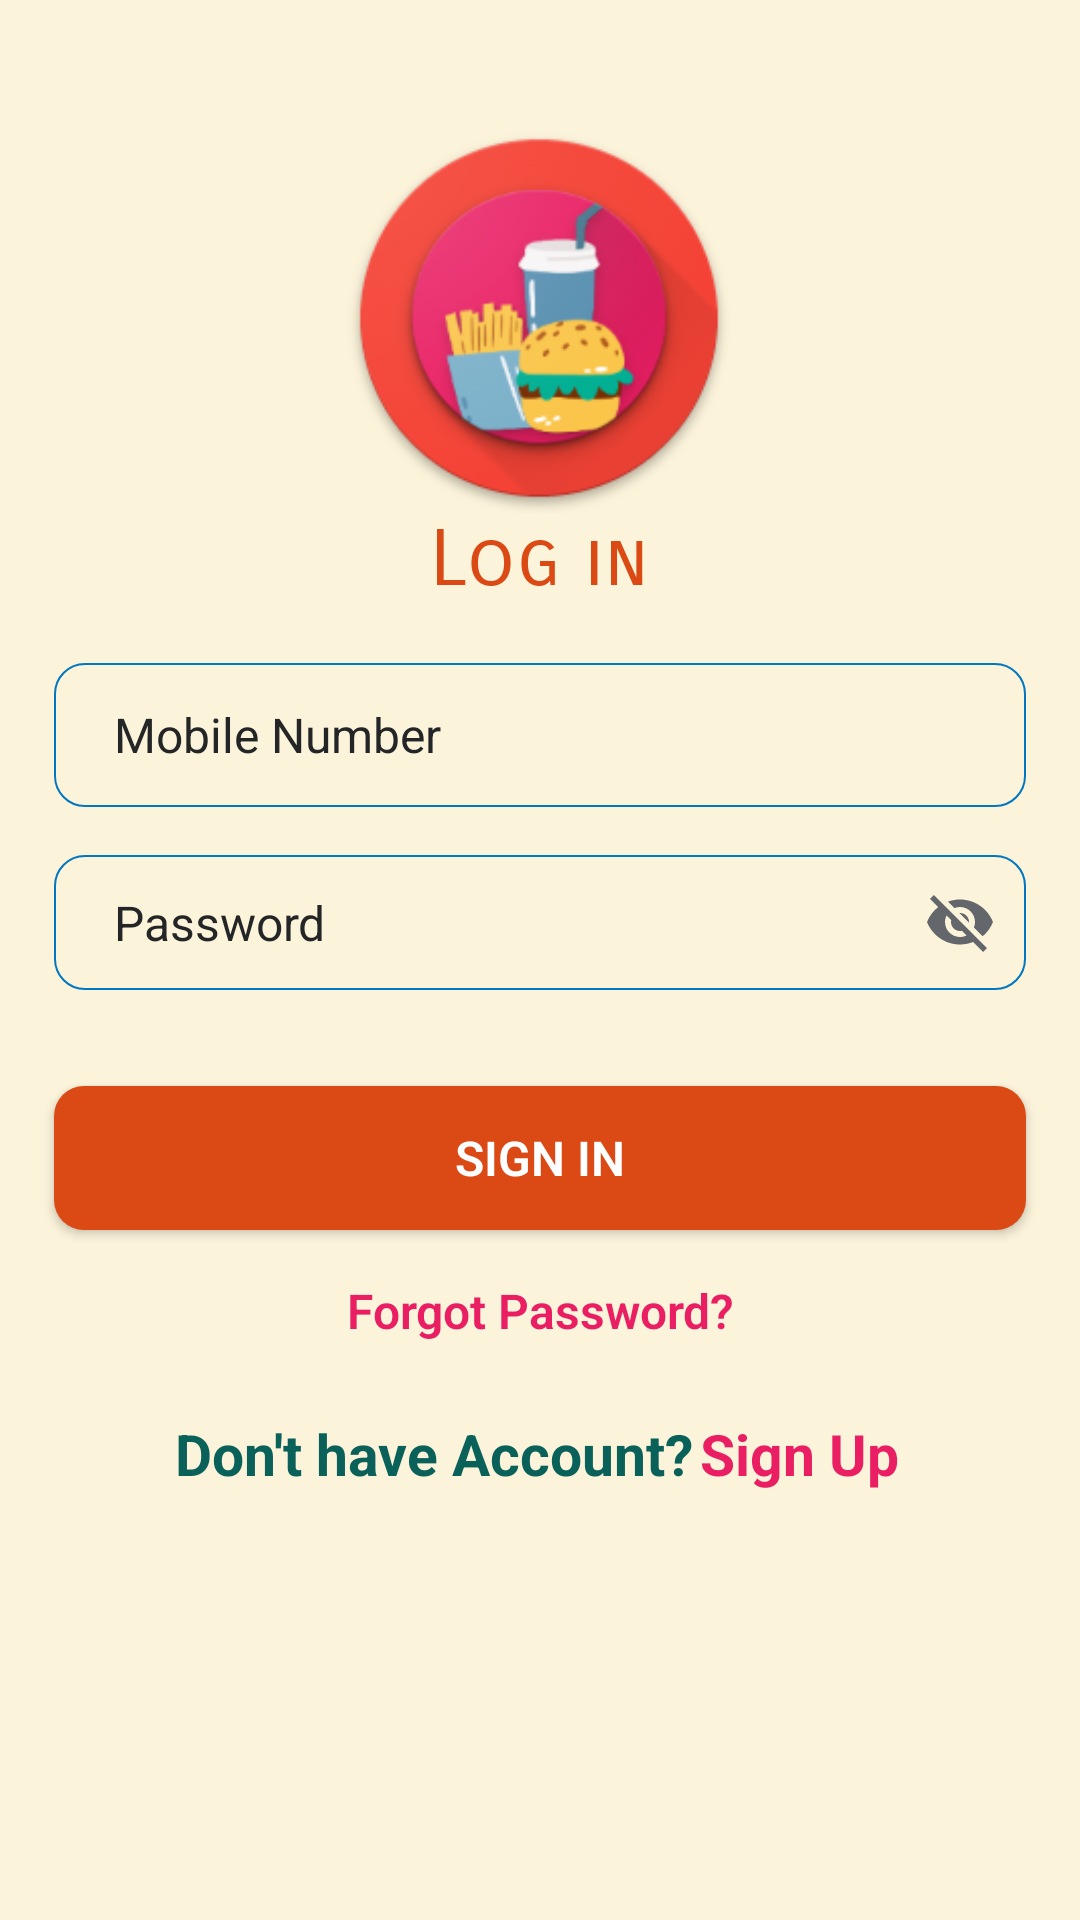

Produce the Android XML layout that renders to this screen, including the resource entries it uses.
<!-- AndroidManifest.xml: application theme Theme.JnUFood -->
<!-- res/layout/fragment_login.xml -->
<?xml version="1.0" encoding="utf-8"?>
<androidx.constraintlayout.widget.ConstraintLayout xmlns:android="http://schemas.android.com/apk/res/android"
    xmlns:app="http://schemas.android.com/apk/res-auto"
    xmlns:tools="http://schemas.android.com/tools"
    android:layout_width="match_parent"
    android:layout_height="match_parent"

    android:background="#21FFC107"
    android:padding="10dp"
    tools:context=".MainActivity">

    <EditText
        android:id="@+id/login_phone"
        android:layout_width="0dp"
        android:layout_height="48dp"
        android:layout_marginStart="8dp"
        android:layout_marginTop="50dp"
        android:layout_marginEnd="8dp"
        android:background="@drawable/input_bg"
        android:drawableLeft="@drawable/ic_person"
        android:drawablePadding="10dp"
        android:ems="10"
        android:hint="@string/phone"
        android:inputType="phone"
        android:minHeight="48dp"
        android:paddingLeft="20dp"
        android:paddingTop="10dp"
        android:paddingRight="10dp"
        android:paddingBottom="10dp"
        android:textColor="#242526"
        android:textColorHint="#242526"
        android:textSize="16sp"
        app:layout_constraintEnd_toEndOf="parent"
        app:layout_constraintHorizontal_bias="1.0"
        app:layout_constraintStart_toStartOf="parent"
        app:layout_constraintTop_toBottomOf="@+id/loginlogo"
        tools:ignore="SpeakableTextPresentCheck" />

    <EditText
        android:id="@+id/login_password"
        android:layout_width="0dp"
        android:layout_height="45dp"
        android:layout_marginTop="16dp"
        android:background="@drawable/input_bg"
        android:drawableLeft="@drawable/ic_security"
        android:drawableRight="@drawable/ic_show"
        android:drawablePadding="10dp"
        android:ems="10"
        android:hint="Password"
        android:inputType="textPassword"
        android:paddingLeft="20dp"
        android:paddingTop="10dp"
        android:paddingRight="10dp"
        android:paddingBottom="10dp"
        android:textColor="#242526"
        android:textColorHint="#242526"
        android:textSize="16sp"
        app:layout_constraintEnd_toEndOf="@+id/login_phone"
        app:layout_constraintHorizontal_bias="0.0"
        app:layout_constraintStart_toStartOf="@+id/login_phone"
        app:layout_constraintTop_toBottomOf="@+id/login_phone"
        tools:ignore="TouchTargetSizeCheck" />

    <Button
        android:id="@+id/btn_login"
        android:layout_width="0dp"
        android:layout_height="wrap_content"
        android:layout_marginTop="32dp"
        android:background="@drawable/btn_bg"
        android:fontFamily="sans-serif-light"
        android:text="Sign In"
        android:textColor="@color/white"
        android:textSize="16sp"
        android:textStyle="bold"
        app:layout_constraintEnd_toEndOf="@+id/login_password"
        app:layout_constraintHorizontal_bias="0.0"
        app:layout_constraintStart_toStartOf="@+id/login_password"
        app:layout_constraintTop_toBottomOf="@+id/login_password" />

    <ImageView
        android:id="@+id/loginlogo"
        android:layout_width="130dp"
        android:layout_height="130dp"
        app:layout_constraintBottom_toBottomOf="parent"
        app:layout_constraintEnd_toEndOf="parent"
        app:layout_constraintHorizontal_bias="0.498"
        app:layout_constraintStart_toStartOf="parent"
        app:layout_constraintTop_toTopOf="parent"
        app:layout_constraintVertical_bias="0.063"
        app:srcCompat="@drawable/icon" />

    <TextView
        android:id="@+id/forgot_password"
        android:layout_width="0dp"
        android:layout_height="wrap_content"
        android:layout_marginTop="16dp"
        android:fontFamily="sans-serif-light"
        android:text="Forgot Password?"
        android:textAlignment="center"
        android:textColor="#E91E63"
        android:textSize="16sp"
        android:textStyle="bold"

        app:layout_constraintEnd_toEndOf="@+id/btn_login"
        app:layout_constraintStart_toStartOf="@+id/btn_login"
        app:layout_constraintTop_toBottomOf="@+id/btn_login" />

    <TextView
        android:id="@+id/dont_ac_txt"
        android:layout_width="wrap_content"
        android:layout_height="wrap_content"
        android:layout_marginStart="40dp"
        android:layout_marginTop="24dp"
        android:text="Don't have Account?"
        android:textAlignment="center"
        android:textColor="#0A6159"
        android:textSize="19sp"
        android:textStyle="bold"
        app:layout_constraintStart_toStartOf="@+id/forgot_password"
        app:layout_constraintTop_toBottomOf="@+id/forgot_password" />

    <TextView
        android:id="@+id/signup"
        android:layout_width="wrap_content"
        android:layout_height="wrap_content"
        android:layout_marginTop="24dp"
        android:layout_marginEnd="40dp"
        android:text="Sign Up"
        android:textAlignment="center"
        android:textColor="#E91E63"
        android:textSize="19sp"
        android:textStyle="bold"
        app:layout_constraintEnd_toEndOf="@+id/forgot_password"
        app:layout_constraintStart_toEndOf="@+id/dont_ac_txt"
        app:layout_constraintTop_toBottomOf="@+id/forgot_password" />

    <TextView
        android:id="@+id/incorrect_password"
        android:layout_width="wrap_content"
        android:layout_height="wrap_content"
        android:layout_marginTop="2dp"
        android:layout_marginBottom="8dp"
        android:background="@drawable/wrong_bg"
        android:paddingLeft="25dp"
        android:paddingRight="25dp"
        android:text="Incorrect mobile number or password"
        android:textColor="#FF0000"
        android:textSize="13dp"
        android:visibility="gone"
        app:layout_constraintBottom_toTopOf="@+id/btn_login"
        app:layout_constraintEnd_toEndOf="parent"
        app:layout_constraintStart_toStartOf="parent"
        app:layout_constraintTop_toBottomOf="@+id/login_password" />

    <ProgressBar
        android:id="@+id/login_progressbar"
        android:layout_width="40dp"
        android:layout_height="40dp"
        android:background="@drawable/icon"
        android:visibility="gone"
        app:layout_constraintBottom_toBottomOf="parent"
        app:layout_constraintEnd_toEndOf="parent"
        app:layout_constraintStart_toStartOf="parent"
        app:layout_constraintTop_toTopOf="parent">

    </ProgressBar>

    <TextView
        android:id="@+id/textView4"
        android:layout_width="wrap_content"
        android:layout_height="wrap_content"
        android:fontFamily="sans-serif-smallcaps"
        android:text="Log in"
        android:textColor="@color/orange"
        android:textSize="26sp"
        app:layout_constraintEnd_toEndOf="parent"
        app:layout_constraintStart_toStartOf="parent"
        app:layout_constraintTop_toBottomOf="@+id/loginlogo" />

</androidx.constraintlayout.widget.ConstraintLayout>
<!-- resources referenced by this layout -->
<resources>
  <color name="orange">#DB4914</color>
  <color name="white">#FFFFFFFF</color>
  <!-- drawable btn_bg (drawable) -->
  <?xml version="1.0" encoding="utf-8"?>
  <shape xmlns:android="http://schemas.android.com/apk/res/android">
   <solid android:color="#DB4914"/>
   <corners android:radius="10dp"/>
  </shape>
  <!-- drawable ic_show (drawable) -->
  <vector android:height="24dp" android:tint="#63666A"
      android:viewportHeight="24" android:viewportWidth="24"
      android:width="24dp" xmlns:android="http://schemas.android.com/apk/res/android">
      <path android:fillColor="@android:color/white" android:pathData="M12,7c2.76,0 5,2.24 5,5 0,0.65 -0.13,1.26 -0.36,1.83l2.92,2.92c1.51,-1.26 2.7,-2.89 3.43,-4.75 -1.73,-4.39 -6,-7.5 -11,-7.5 -1.4,0 -2.74,0.25 -3.98,0.7l2.16,2.16C10.74,7.13 11.35,7 12,7zM2,4.27l2.28,2.28 0.46,0.46C3.08,8.3 1.78,10.02 1,12c1.73,4.39 6,7.5 11,7.5 1.55,0 3.03,-0.3 4.38,-0.84l0.42,0.42L19.73,22 21,20.73 3.27,3 2,4.27zM7.53,9.8l1.55,1.55c-0.05,0.21 -0.08,0.43 -0.08,0.65 0,1.66 1.34,3 3,3 0.22,0 0.44,-0.03 0.65,-0.08l1.55,1.55c-0.67,0.33 -1.41,0.53 -2.2,0.53 -2.76,0 -5,-2.24 -5,-5 0,-0.79 0.2,-1.53 0.53,-2.2zM11.84,9.02l3.15,3.15 0.02,-0.16c0,-1.66 -1.34,-3 -3,-3l-0.17,0.01z"/>
  </vector>
  <!-- drawable icon: jpg bitmap (drawable, 34746 bytes) -->
  <!-- drawable input_bg (drawable) -->
  <?xml version="1.0" encoding="utf-8"?>
  <shape xmlns:android="http://schemas.android.com/apk/res/android">
      <stroke android:color="@color/blue" android:width="0.50dp"/>
      <corners android:radius="10dp"/>
  </shape>
  <!-- drawable wrong_bg (drawable) -->
  <?xml version="1.0" encoding="utf-8"?>
  <shape xmlns:android="http://schemas.android.com/apk/res/android">
   <stroke android:color="#ff0000" android:width="1dp"/>
   <corners android:radius="2dp"/>
   <solid android:color="#ffbeab"/>
  </shape>
  <string name="phone">Mobile Number</string>
  <style name="Theme.JnUFood" parent="Theme.AppCompat.Light.NoActionBar">
          
          <item name="colorPrimary">@android:color/holo_orange_dark</item>
          <item name="colorPrimaryVariant">@android:color/holo_orange_dark</item>
          <item name="colorOnPrimary">@color/white</item>
          
          <item name="colorSecondary">@color/teal_200</item>
          <item name="colorSecondaryVariant">@color/teal_700</item>
          <item name="colorOnSecondary">@color/black</item>
          
          <item name="android:statusBarColor" tools:targetApi="l">?attr/colorPrimaryVariant</item>
          
      </style>
  <color name="blue">#0077c0</color>
  <color name="teal_200">#FF03DAC5</color>
  <color name="teal_700">#FF018786</color>
  <color name="black">#FF000000</color>
</resources>
